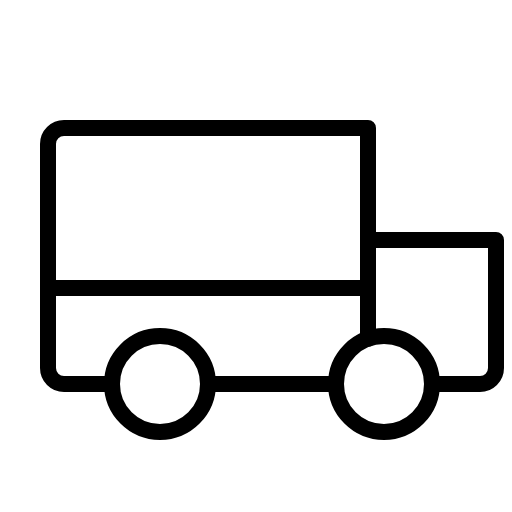
t = 0.00 s
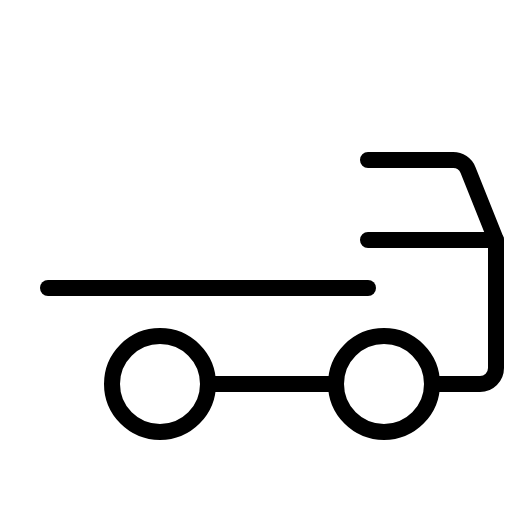
t = 1.80 s
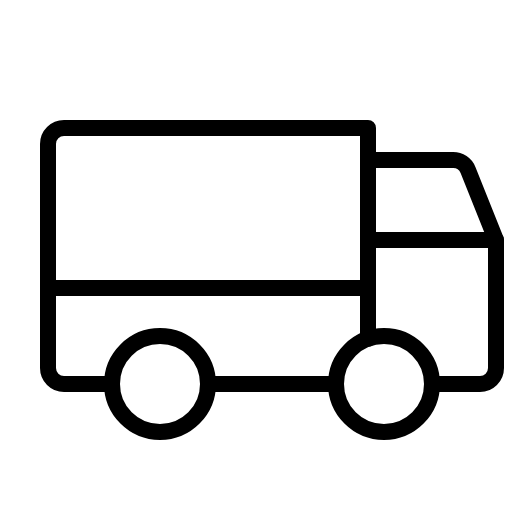
t = 2.18 s
t = 2.55 s: frame unchanged from t = 2.18 s, image omitted
t = 2.93 s: frame unchanged from t = 2.18 s, image omitted

The animated SVG that drew these frames (rendered in a browser with its animation timeline set to each time). Animation: 1 CSS @keyframes rule; one cycle of 3.30 s, repeats indefinitely.

<svg xmlns="http://www.w3.org/2000/svg" viewBox="0 0 256 256">
  <style>
    .draw-line {
      stroke-dasharray: 2000;
      stroke-dashoffset: 0;
    }
    svg:hover .draw-line {
      animation: phosphor-draw-in 1.5s ease-in-out infinite alternate;
    }
    @keyframes phosphor-draw-in {
      0%   { stroke-dashoffset: 2000; }
      100% { stroke-dashoffset: 0; }
    }
  </style><rect width="256" height="256" fill="none"/><path d="M184,80h42.58A8,8,0,0,1,234,85l14,35" fill="none" stroke="currentColor" stroke-linecap="round" stroke-linejoin="round" stroke-width="8" class="draw-line" pathLength="1" style="animation-delay: 0s"/><line x1="24" y1="144" x2="184" y2="144" fill="none" stroke="currentColor" stroke-linecap="round" stroke-linejoin="round" stroke-width="8" class="draw-line" pathLength="1" style="animation-delay: 0.3s"/><circle cx="192" cy="192" r="24" fill="none" stroke="currentColor" stroke-linecap="round" stroke-linejoin="round" stroke-width="8" class="draw-line" pathLength="1" style="animation-delay: 0.6s"/><circle cx="80" cy="192" r="24" fill="none" stroke="currentColor" stroke-linecap="round" stroke-linejoin="round" stroke-width="8" class="draw-line" pathLength="1" style="animation-delay: 0.9s"/><line x1="168" y1="192" x2="104" y2="192" fill="none" stroke="currentColor" stroke-linecap="round" stroke-linejoin="round" stroke-width="8" class="draw-line" pathLength="1" style="animation-delay: 1.2s"/><path d="M184,120h64v64a8,8,0,0,1-8,8H216" fill="none" stroke="currentColor" stroke-linecap="round" stroke-linejoin="round" stroke-width="8" class="draw-line" pathLength="1" style="animation-delay: 1.5s"/><path d="M56,192H32a8,8,0,0,1-8-8V72a8,8,0,0,1,8-8H184V169.37" fill="none" stroke="currentColor" stroke-linecap="round" stroke-linejoin="round" stroke-width="8" class="draw-line" pathLength="1" style="animation-delay: 1.8s"/></svg>
